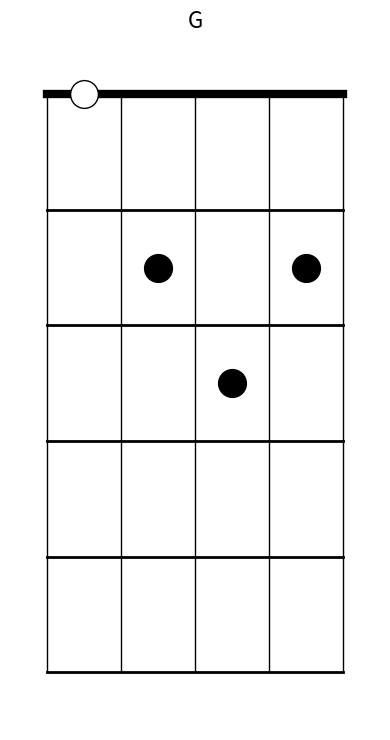

Reproduce this figure in Python.
import matplotlib.pyplot as plt
import numpy as np

# 4 strings, each with a width of 3
N_W, W = 4, 1.0
# 5 frets, each with a length of 5
N_L, L = 5, 1.5
#global N_W, W, N_L, L

def i2x(i):
    return i*W

def j2y(j):
    return (N_L-j)*L

def create_chord_diagram(chord_name, fret_positions, 
                        debug=False):
    # Dynamically calculate the size of the image
    fig, ax = plt.subplots(figsize=(N_W * W, N_L * L))

    # Draw the horizontal lines
    for j in range(N_L+1):
        linewidth = 6 if j == 0 else 2
        ax.plot([i2x(0), i2x(N_W)], 
                [j2y(j), j2y(j)], 
                'k-', linewidth=linewidth)
    # Draw the vertical lines
    for i in range(0, N_W+1):
        linewidth = 1
        ax.plot([i2x(i), i2x(i)], 
                [j2y(0), j2y(N_L)], 
                'k-', linewidth=linewidth)

    # print (i,j) for each intersection
    if debug:
        for i in range(N_W+1):
            for j in range(N_L+1):
                print(i,j, i2x(i), j2y(j))
                ax.text(i2x(i), j2y(j), f'{i},{j}', color='r', fontsize=10, ha='center', va='center')

    # Draw the finger positions
    marker_size = 20
    for i, j in enumerate(fret_positions):
        x = i2x(i+.5)
        if j == 0:
            y = j2y(j)
            ax.plot(x, y, 'o', color='black', markersize=marker_size, markerfacecolor='white')
        else:
            y = j2y(j - 0.5)
            ax.plot(x, y, 'o', color='black', markersize=marker_size, markerfacecolor='black')

    # Set up the plot
    x_lims = [ i2x(-0.5), i2x(N_W+.5)]
    ax.set_xlim( min(x_lims), max(x_lims))
    y_lims = [j2y(-0.5), j2y(N_L+.5)]
    ax.set_ylim( min(y_lims), max(y_lims))
    ax.set_xticks([])
    ax.set_yticks([])
    plt.axis('off')
    ax.set_title(f'{chord_name}', fontsize=16)
    
    plt.tight_layout()
    #plt.savefig(f'{chord_name}.png', bbox_inches='tight', pad_inches=0, transparent=True)
    plt.show()
    plt.close()

# G chord: 0232
create_chord_diagram('G', [0, 2, 3, 2])
